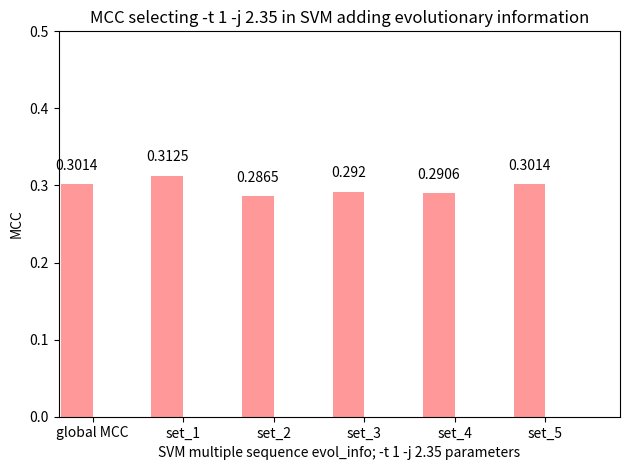

Reproduce this figure in Python.
import numpy as np
import matplotlib.pyplot as plt

def autolabel(rects): 
    for rect in rects:
        height = rect.get_height()
        ax.text(rect.get_x() + rect.get_width()/2., 1.05*height,
                '%s' % float(height),
                ha='center', va='bottom')

n_groups = 6

MCC = [0.3014, 0.3125, 0.2865, 0.2920, 0.2906, 0.3014]

fig, ax = plt.subplots()

index = np.arange(n_groups)
bar_width = 0.35

error_config = {'ecolor': '0.3'}

rect = plt.bar(index, MCC, bar_width,
                 alpha=0.4,
                 color='red',
                 error_kw=error_config)

autolabel(rect)

plt.axis([-0.2, 6, 0, 0.5])

plt.xlabel('SVM multiple sequence evol_info; -t 1 -j 2.35 parameters')
plt.ylabel('MCC')
plt.title('MCC selecting -t 1 -j 2.35 in SVM adding evolutionary information')
plt.xticks(index + bar_width/2, ('global MCC', 'set_1', 'set_2', 'set_3', 'set_4', 'set_5'))
plt.tight_layout()
plt.show()